The GitHub repository kk-2m/AnimalClassification-IFOR contains a labelled image folder "infrared_dataset" with 28 categories: acryllium vulturinum, aepyceros melampus, bos taurus, capra aegagrus, cephalophus nigrifrons, crax rubra, paca, dasyprocta punctata, equus quagga, giraffa camelopardalis, leopardus pardalis, african elephant, madoqua guentheri, mazama americana, mazama temama, meleagris ocellata, mitu tuberosum, nasua narica, panthera onca, papio anubis, pecari tajacu, phacochoerus africanus, psophia leucoptera, puma, syncerus caffer, south american tapir, tayassu pecari, urocyon cinereoargenteus. Examples follow, each with its label.

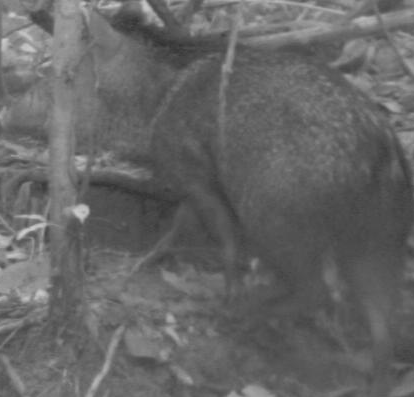
Label: pecari tajacu

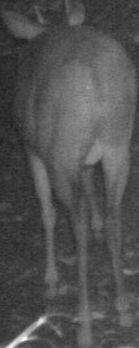
Label: mazama temama

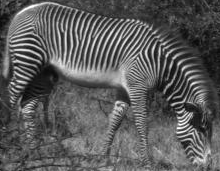
Label: aepyceros melampus

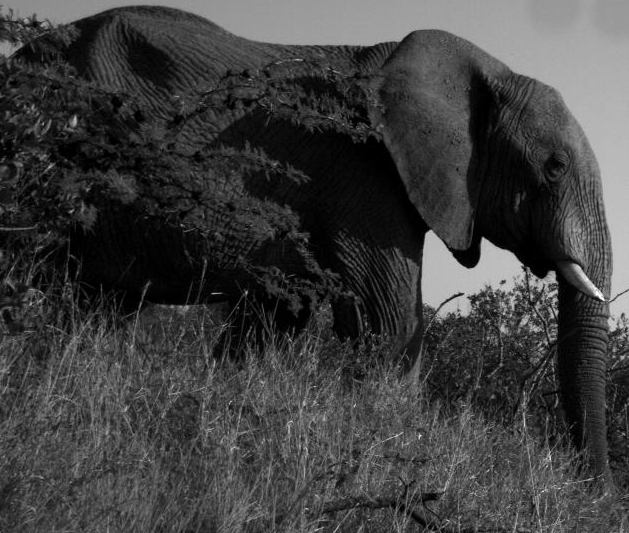
Label: african elephant

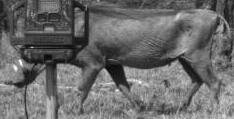
Label: phacochoerus africanus

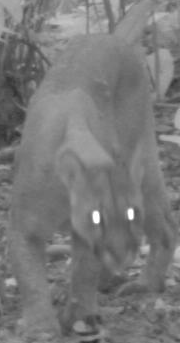
Label: puma
